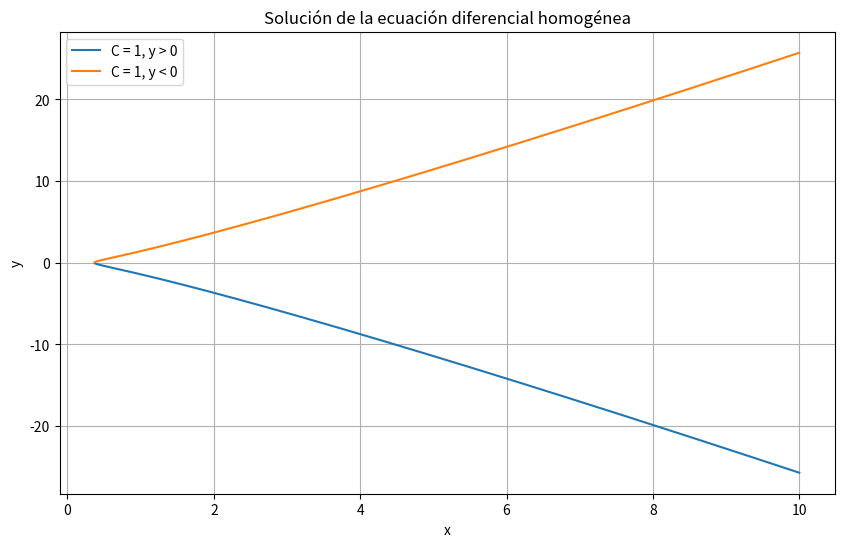

Write Python code to recreate this figure.
import numpy as np
import matplotlib.pyplot as plt
import sympy as sp

# Definir las variables
x, y, C = sp.symbols('x y C')

# Solución de la ecuación diferencial
solution = sp.Eq(y**2, 2 * x**2 * (sp.ln(sp.Abs(x)) + C))

# Mostrar la solución general
print(f"Solución general: {solution}")

# Convertir la solución simbólica a una función numérica para graficar
y_expr = sp.solve(solution, y)
y_func_pos = sp.lambdify((x, C), y_expr[0], 'numpy')
y_func_neg = sp.lambdify((x, C), y_expr[1], 'numpy')

# Definir un rango de valores para x
x_vals = np.linspace(0.1, 10, 400)

# Elegir un valor arbitrario para la constante de integración
C_val = 1  # Puedes cambiar este valor para ver cómo cambia la solución

# Calcular los valores de y para los valores de x dados
y_vals_pos = y_func_pos(x_vals, C_val)
y_vals_neg = y_func_neg(x_vals, C_val)

# Crear la gráfica
plt.figure(figsize=(10, 6))
plt.plot(x_vals, y_vals_pos, label=f'C = {C_val}, y > 0')
plt.plot(x_vals, y_vals_neg, label=f'C = {C_val}, y < 0')
plt.xlabel('x')
plt.ylabel('y')
plt.title('Solución de la ecuación diferencial homogénea')
plt.legend()
plt.grid(True)
plt.show()
